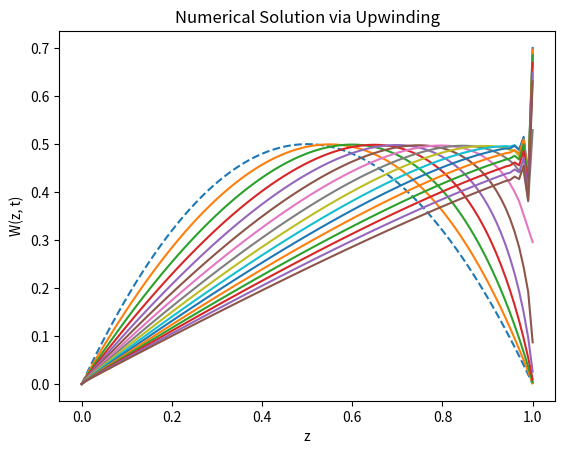
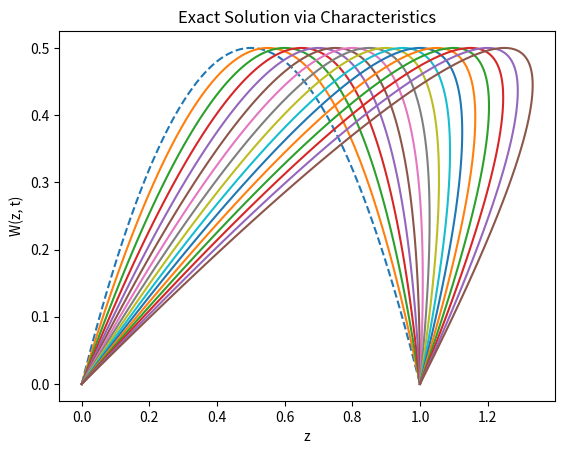
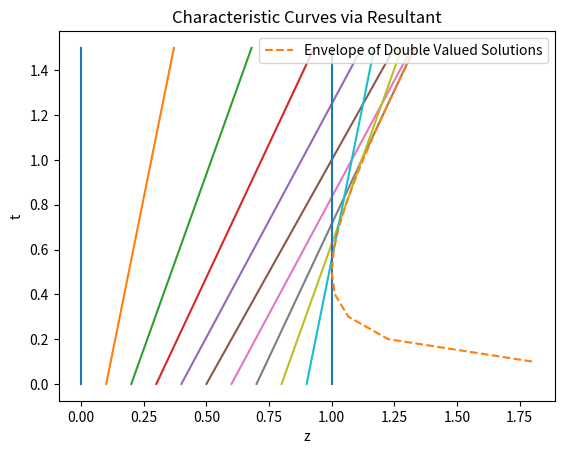
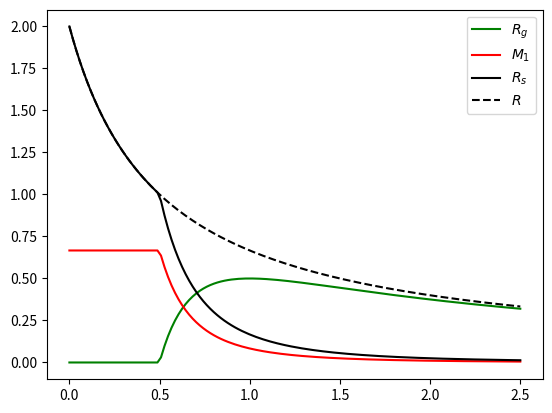

Write the Python code that produced these figures, in order.
#!/usr/bin/env python3
"""
Gelation: This script solves the pde

  dW/dt + d/dx (vW) = 0

where the initial profile is given by W0 and the velocity is prescribed
by a general form v = W/2 in order to give Burgers equation.

Produces: 

TO DO: Check whether we get Figure 9.8 (a) and (b).  
"""

# =============================================================================
# Packages
# =============================================================================
import numpy as np
import matplotlib.pyplot as plt
from scipy.integrate import solve_ivp
import matplotlib.animation as manimation

# =============================================================================
# Nonlinearity (Initial Profile)
# =============================================================================
def W(x, C0, k):
	Wofz = C0*k*(x - x**(k-1))
	return Wofz

# =============================================================================
# Upwinding Velocity
# =============================================================================
def v(x, t, u):
	vel = 1/2*u
	return vel

# =============================================================================
# Upwinding Right-hand Side of the Differential Equation
# =============================================================================
def de_rhs(t, u, x):
	# --- u, x have Nx + 1 entries. 
	Nx = len(x) - 1
	dx = x[1] - x[0]
	
	# --- Need the flux J = v*u, but first need half step values for x and u 
	xjmh = np.zeros(Nx+2)
	xjmh[:-1] = x - dx/2
	xjmh[-1] = x[-1] + dx/2

	um = np.zeros(Nx+2)
	um[:-1] = u
	up = np.zeros(Nx+2)
	up[1:] = u
	
	ujmh = (um+up)/2

	# --- Call the velocity and get the flux, be sure to upwind.	
	vjmh = v(xjmh, t, ujmh)
	Jmh = vjmh*( (vjmh>0)*up + (vjmh<0)*um )
	
	# --- Now get the difference
	dJ = Jmh[1:] - Jmh[:-1]
	du = -dJ/dx
	
	return du
	
# =============================================================================
# Create Movie
# =============================================================================
def doMovie(x, t, U):
	# --- Initialize data structures
	Nt = len(t) - 1
	uinit = U[:,0]

	# --- Initialize movie
	fig, ax = plt.subplots()
	p_init = ax.plot(x, uinit, '--', label='Initial Profile')
	p_update = ax.plot([], [], '-r', label='Time Evolution')[0]
	ax.set(xlabel='z', ylabel='W(z, t)')
	ax.legend(loc='upper right')

	# --- Function to update the plot with the current frame
	def update(frame):
		tk = t[frame]
		uk = U[:, frame]
		p_update.set_xdata(x)
		p_update.set_ydata(uk)
		ax.set(title=f'Time t = {tk:.2f} s')
		return(p_update)

	ani = manimation.FuncAnimation(fig=fig, func=update, frames=range(Nt+1), interval=100)
	return ani
	
# =============================================================================
# Create Snapshots
# =============================================================================
def doSnapShots(x, t, U):
	# --- Initialize data structures
	Nt = len(t) - 1
	
	fig, ax = plt.subplots()
	u0 = U[:, 0]
	ax.plot(x, u0, '--')
	for kt in range(1, Nt+1):
		uk = U[:, kt]
		ax.plot(x, uk)
	ax.set(xlabel = 'z', ylabel = 'W(z, t)')
	ax.set(title = 'Numerical Solution via Upwinding')
	return fig, ax

# =============================================================================
# Exact Solution via Characteristics
# =============================================================================
def doExact(x, t, C0, k):
	# --- Initialize data structures
	Nt = len(t) - 1
	Nx = len(x) - 1
	w = np.zeros( (Nx+1, Nt+1) )
	z = np.zeros( Nx+1 )
	
	fig, ax = plt.subplots()
	w[:, 0] = W(x, C0, k)
	z[:] = x
	ax.plot(z, w[:, 0], '--')
	for kt in range(1, Nt+1):
		z[:] = W(x, C0, k)*t[kt] + x
		w[:, kt] = W(x, C0, k)
		ax.plot(z, w[:, kt])

	ax.set(xlabel = 'z', ylabel = 'W(z, t)')
	ax.set(title = 'Exact Solution via Characteristics')	
	return fig, ax	

# =============================================================================
# Characteristics via Resultant
# =============================================================================
def doChars(x, t, C0, k):
	# --- Initialize Plot
	fig, ax = plt.subplots()
	ax.set(xlabel = 'z', ylabel = 't')

	# --- First, characteristics via resultant constraints: eqns (9.95)
	w = W(x, C0, k)
	for kx in range(len(x)):
		ax.plot([x[kx], w[kx]*t[-1] + x[kx]], [0, t[-1]])

	# --- Use non-zero values of t, compute z via resultant
	tnz = t[1:]
	z = (9*C0**2*tnz**2 + 6*C0*tnz + 1)/(12*C0*tnz)
	ax.plot(z, tnz, '--', label = 'Envelope of Double Valued Solutions')
	ax.set(title = 'Characteristic Curves via Resultant')
	ax.legend(loc = 'upper right')
	return fig, ax

# =============================================================================
# Rootfinding
# =============================================================================
def getz0(C0, k, t):
	# --- Check if we expect a double-valued function W	
	if (t <= 1/(C0*k*(k-2))):
		xc = 1
	else:
		# --- Rootfinding to identify z0 for which z = 1
		xa = 0 
		fa = W(xa, C0, k)*t + xa - 1
		xb = 0.9999
		fb = W(xb, C0, k)*t + xb - 1
		for iter in range(20):
			xc = (xa+xb)/2
			fc = W(xc, C0, k)*t + xc - 1
		
			ftest = ((fc*fa) > 0)
			xa = ftest*xc + (1-ftest)*xa
			fa = ftest*fc + (1-ftest)*fa
			xb = (1-ftest)*xc + ftest*xb
			fb = (1-ftest)*fc + ftest*fb
	return xc

# =============================================================================
# DE RHS for Gelation
# =============================================================================
def de_rhsW(x, y, p):
	C0, k, tk = p
	z = W(x, C0, k)*tk + x
	w = W(x, C0, k)
	wp = C0*k*( 1 - (k-1)*x**(k-2))*tk + 1
	dw = w*wp
	return dw

# =============================================================================
# Gel Calculation: Monomer in gel vs monomer in polymer
# =============================================================================
def doGel(C0, k, tend):
	# --- Structures
	t = np.linspace(0, tend, 2**7+1)
	W_Int = np.zeros(len(t))
	W1 = np.zeros(len(t))

	for kt in range(len(t)):
		# --- Identify z0* such that W(z0*)t + z0* = 1
		xend = getz0(C0, k, t[kt])
		
		# --- Identify W(z0*)
		W1[kt] = W(xend, C0, k)
		
		# --- Solve an IVP to find the integral of W(z, t)
		tspan = [0, xend]
		IVPW_pars = [C0, k, t[kt]]
		soln = solve_ivp(de_rhsW, tspan, [0], args = [IVPW_pars], t_eval=[xend])

		W_Int[kt] = soln.y[0][0]
	
	# --- Identify the resultant and related quantities
	R = 3*C0/(3*C0*t + 1)
	Rs = R - W1
	
	# --- Do the plotting
	fig, ax = plt.subplots()
	ax.plot(t, W1, 'g', label = r'$R_g$')
	ax.plot(t, 2*W_Int - W1, 'r', label = r'$M_1$')
	ax.plot(t, Rs, 'k', label = r'$R_s$')
	ax.plot(t, R, '--k', label = r'$R$')
	ax.legend(loc = 'upper right')
	
	return fig, ax
		
	
# =============================================================================
# Main Simulation Function
# =============================================================================
def gelation():
	# --- Discretizations
	L, Nx = 1, 100
	z = np.linspace(0, L, Nx+1)

	# --- Parameters
	C0 = 2/3
	k = 3

	# --- Initial Profile	
	w0 = W(z, C0, k)
	
	# --- Set the ODE for upwinding
	tf, Nt = 1.5, 15
	soln = solve_ivp(de_rhs, [0, tf], w0, args=[z], dense_output=True)

	# --- Structure to produce visualization
	t = np.linspace(0, tf, Nt+1)
	Wappx = soln.sol(t)
	#ani = doMovie(z, t, Wappx)
	fig, ax = doSnapShots(z, t, Wappx)
	
	# --- Exact Solution via Characteristics
	fig_ex, ax_ex = doExact(z, t, C0, k)
	
	# --- Characteristics via Resultant (just use a selection of the Nx+1 values)
	fig_char, ax_char = doChars(z[range(0, Nx+1, 10)], t, C0, k)
	
	# --- Gelation 
	tend = 2.5
	fig_gel, ax_gel = doGel(C0, k, tend)
	plt.show()

# =============================================================================
# Execute the simulation if the script is run directly
# =============================================================================
if __name__ == "__main__":
    gelation()
